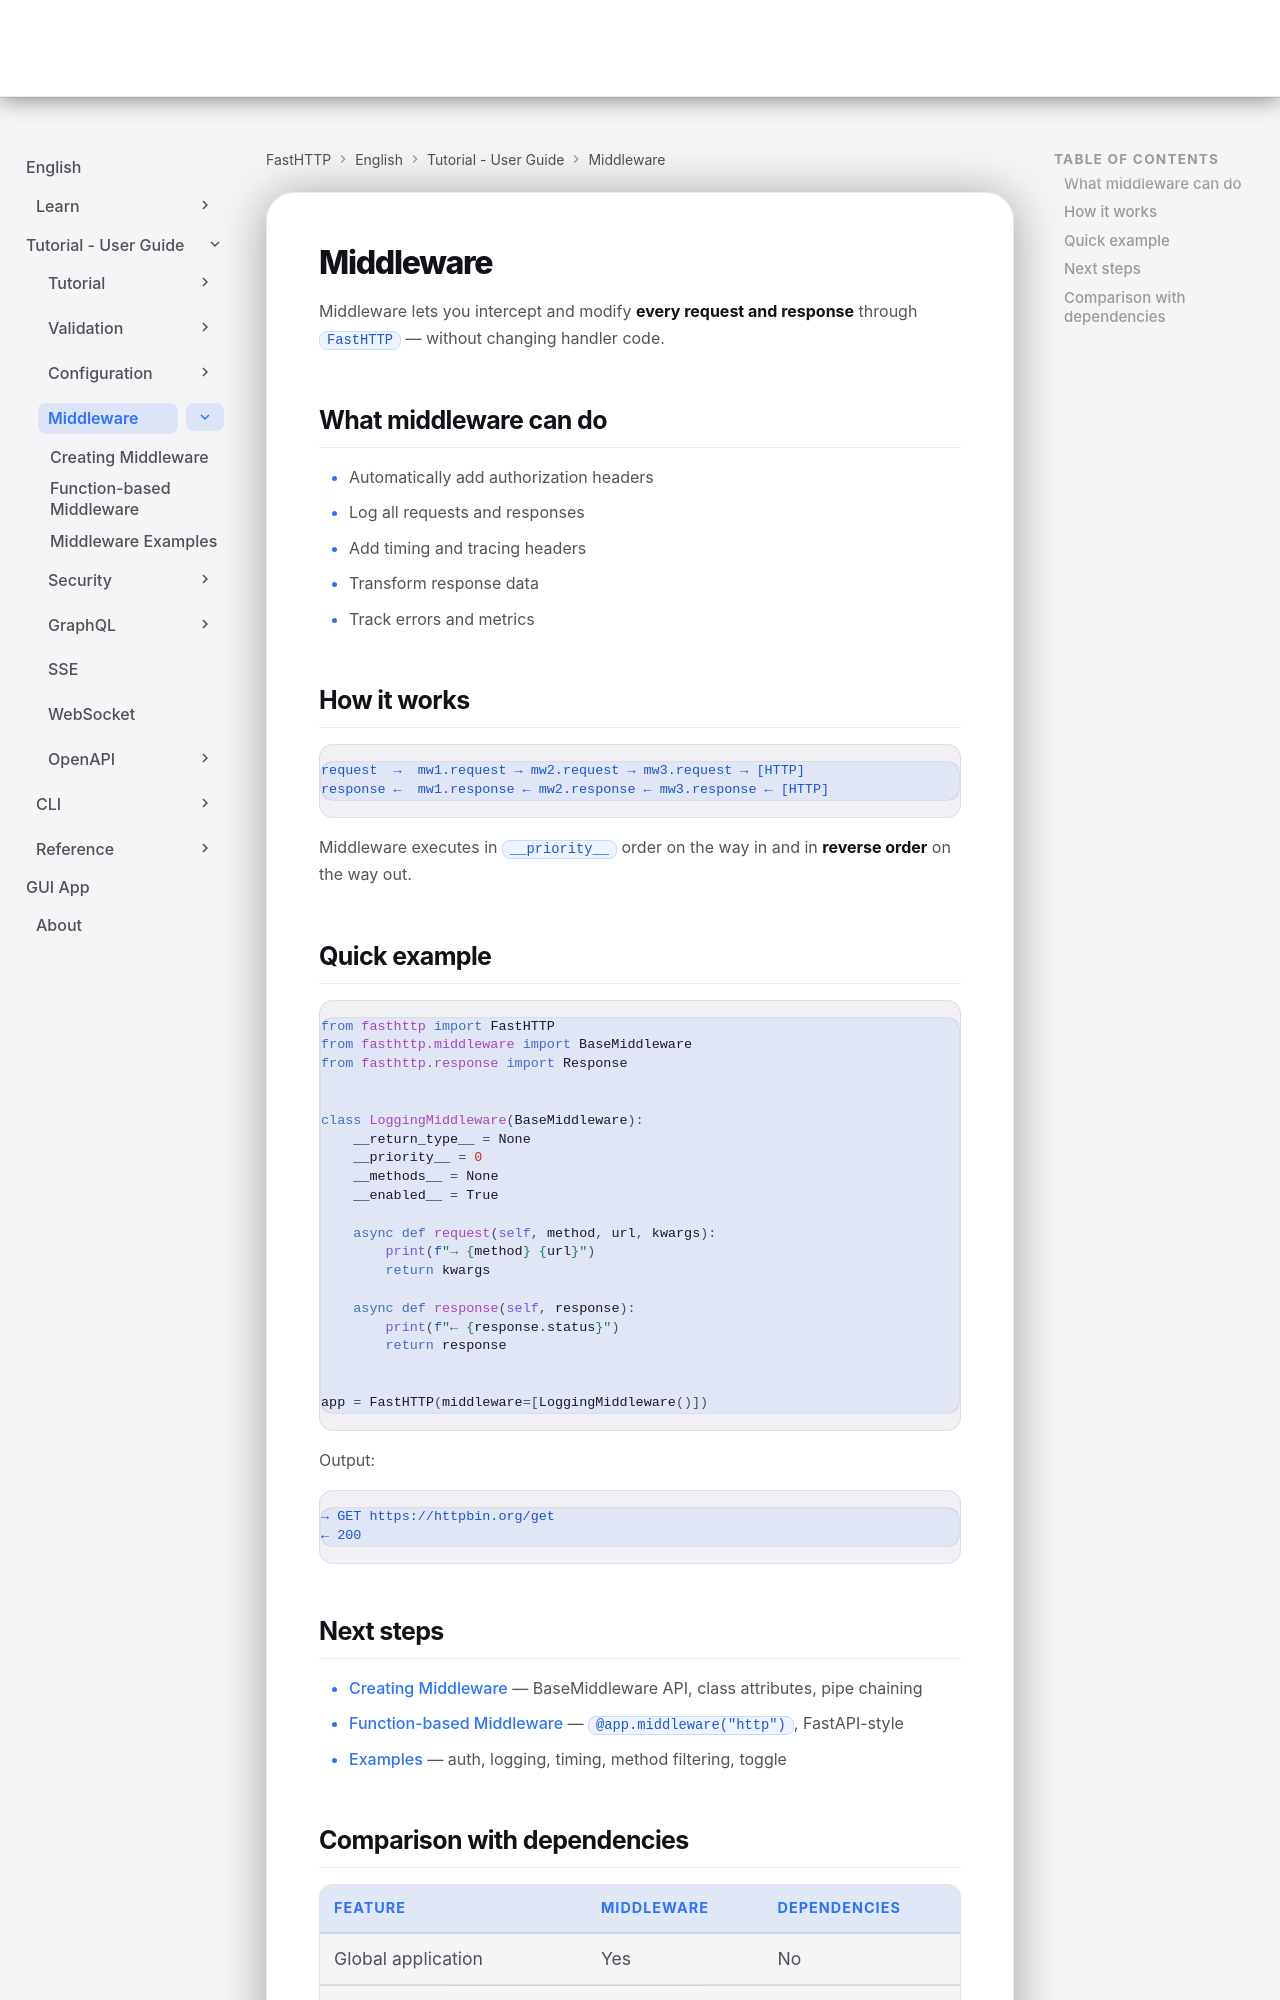

repository: ndugram/fasthttp · page: en/tutorial/middleware/index.html · generator: mkdocs

# Middleware

Middleware lets you intercept and modify **every request and response** through `FastHTTP` — without changing handler code.

## What middleware can do

- Automatically add authorization headers
- Log all requests and responses
- Add timing and tracing headers
- Transform response data
- Track errors and metrics

## How it works

```
request  →  mw1.request → mw2.request → mw3.request → [HTTP]
response ←  mw1.response ← mw2.response ← mw3.response ← [HTTP]
```

Middleware executes in `__priority__` order on the way in and in **reverse order** on the way out.

## Quick example

```python
from fasthttp import FastHTTP
from fasthttp.middleware import BaseMiddleware
from fasthttp.response import Response


class LoggingMiddleware(BaseMiddleware):
    __return_type__ = None
    __priority__ = 0
    __methods__ = None
    __enabled__ = True

    async def request(self, method, url, kwargs):
        print(f"→ {method} {url}")
        return kwargs

    async def response(self, response):
        print(f"← {response.status}")
        return response


app = FastHTTP(middleware=[LoggingMiddleware()])
```

Output:

```
→ GET https://httpbin.org/get
← 200
```
